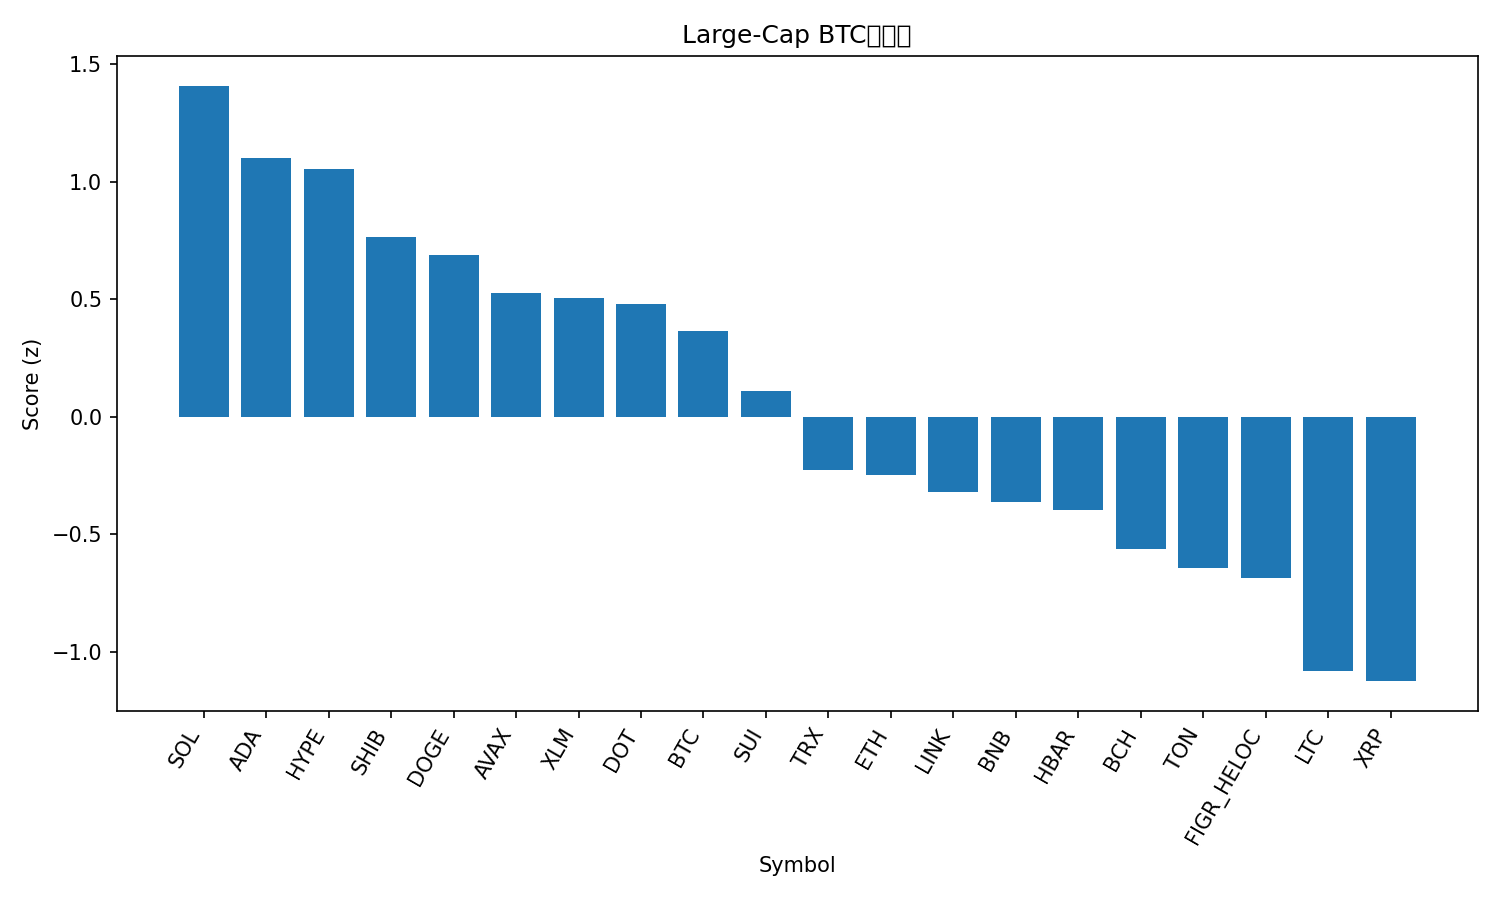

Data behind this chart, as committed beside it:
rank, name, symbol, price_btc, price_usd, pct_1h_btc, pct_24h_btc, pct_7d_btc, market_cap_rank, market_cap_usd, volume_usd, score
1, Solana, SOL, 0.00191, 215, 0.1417, 4.281, 4.356, 6, 116536898614, 8951700908, 1.409
2, Cardano, ADA, 7.66e-06, 0.8624, 0.1732, 1.955, 2.619, 11, 31503882381, 1462638507, 1.102
3, Hyperliquid, HYPE, 0.0004566, 51.41, -0.2223, 7.176, 11.76, 16, 13950953294, 541882196, 1.056
4, Shiba Inu, SHIB, 1.13862e-10, 1.282e-05, 0.05615, 1.877, 1.944, 31, 7559419070, 181160805, 0.7648
5, Dogecoin, DOGE, 2.11e-06, 0.2376, -0.193, 4.827, 7.285, 9, 35855543344, 3138540629, 0.688
6, Avalanche, AVAX, 0.0002253, 25.37, -0.0399, 1.657, 3.268, 23, 10713286325, 512200660, 0.5282
7, Stellar, XLM, 3.38e-06, 0.3805, -0.1311, 3.242, 3.336, 20, 12094929611, 312333340, 0.5064
8, Polkadot, DOT, 3.593e-05, 4.05, 0.06189, -0.9566, 4.528, 35, 6158992692, 362236540, 0.479
9, Bitcoin, BTC, 1.0, 112569, 0.0, 0.0, 0.0, 1, 2242213478225, 32835819249, 0.3648
10, Sui, SUI, 3.098e-05, 3.49, -0.172, 0.9904, 3.643, 18, 12449817245, 940697978, 0.1098
11, TRON, TRX, 2.96e-06, 0.3337, -0.1461, -0.2044, -4.26, 10, 31589231140, 827853492, -0.2252
12, Ethereum, ETH, 0.03858, 4343, -0.1712, -0.3217, -4.074, 2, 524273609510, 22611547742, -0.2503
13, Chainlink, LINK, 0.000205, 23.08, -0.3035, 1.765, -2.703, 13, 15677897179, 802705204, -0.3209
14, BNB, BNB, 0.007825, 880.9, -0.2351, -0.5125, 0.09087, 5, 122617733744, 1194604652, -0.363
15, Hedera, HBAR, 2.01e-06, 0.2259, -0.3381, 1.187, 0.349, 25, 9581350192, 201290733, -0.3965
16, Bitcoin Cash, BCH, 0.00527, 593.2, -0.2375, -3.143, 5.3, 21, 11828962909, 396409017, -0.5655
17, Toncoin, TON, 2.746e-05, 3.09, -0.2485, -1.374, -4.076, 30, 7939463868, 113944324, -0.6436
18, Figure Heloc, FIGR_HELOC, 8.88e-06, 1.0, -0.3264, -0.4565, -2.897, 19, 12313890952, 312120, -0.6865
19, Litecoin, LTC, 0.001005, 113.2, -0.3868, -2.861, -0.2763, 27, 8642061865, 545488773, -1.084
20, XRP, XRP, 2.645e-05, 2.98, -0.6763, 1.192, 4.534, 3, 177707840527, 5829236128, -1.126
21, Cronos, CRO, 2.24e-06, 0.2518, -0.3294, -3.727, -11.8, 28, 8464398767, 79938174, -1.405
